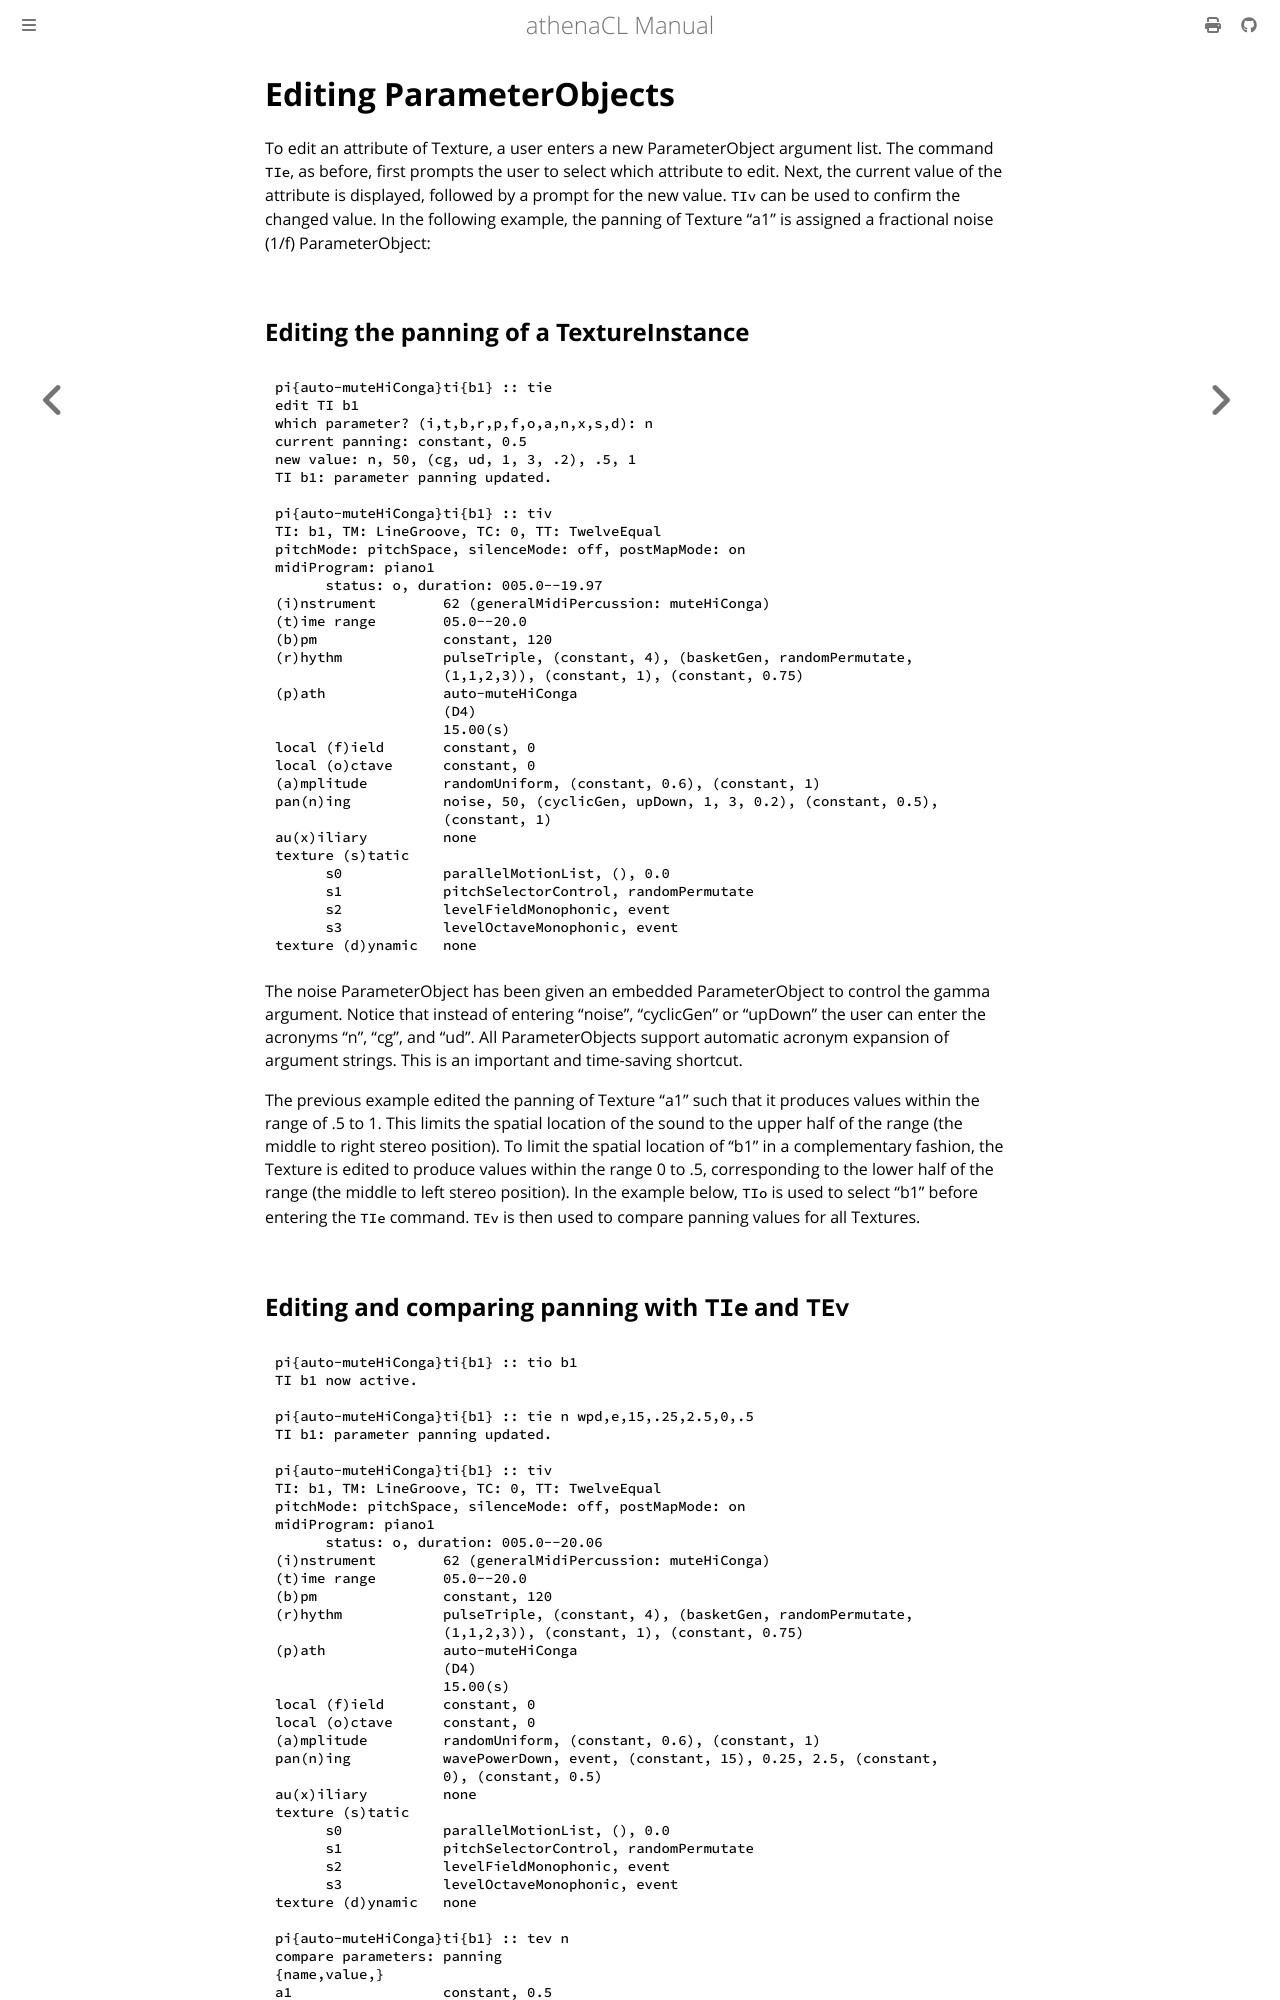

repository: ales-tsurko/athenaCL · page: chapter04/010-editing-parameterobjects.html · generator: mdbook

# Editing ParameterObjects

To edit an attribute of Texture, a user enters a new ParameterObject argument
list. The command `TIe`, as before, first prompts the user to select which
attribute to edit. Next, the current value of the attribute is displayed,
followed by a prompt for the new value. `TIv` can be used to confirm the changed
value. In the following example, the panning of Texture "a1" is assigned a
fractional noise (1/f) ParameterObject:




## Editing the panning of a TextureInstance

```
pi{auto-muteHiConga}ti{b1} :: tie
edit TI b1
which parameter? (i,t,b,r,p,f,o,a,n,x,s,d): n
current panning: constant, 0.5
new value: n, 50, (cg, ud, 1, 3, .2), .5, 1
TI b1: parameter panning updated.

pi{auto-muteHiConga}ti{b1} :: tiv
TI: b1, TM: LineGroove, TC: 0, TT: TwelveEqual
pitchMode: pitchSpace, silenceMode: off, postMapMode: on
midiProgram: piano1
      status: o, duration: 005.0--19.97
(i)nstrument        62 (generalMidiPercussion: muteHiConga)
(t)ime range        05.0--20.0
(b)pm               constant, 120
(r)hythm            pulseTriple, (constant, 4), (basketGen, randomPermutate,
                    (1,1,2,3)), (constant, 1), (constant, 0.75)
(p)ath              auto-muteHiConga
                    (D4)
                    15.00(s)
local (f)ield       constant, 0
local (o)ctave      constant, 0
(a)mplitude         randomUniform, (constant, 0.6), (constant, 1)
pan(n)ing           noise, 50, (cyclicGen, upDown, 1, 3, 0.2), (constant, 0.5),
                    (constant, 1)
au(x)iliary         none
texture (s)tatic
      s0            parallelMotionList, (), 0.0
      s1            pitchSelectorControl, randomPermutate
      s2            levelFieldMonophonic, event
      s3            levelOctaveMonophonic, event
texture (d)ynamic   none
```

The noise ParameterObject has been given an embedded ParameterObject to control
the gamma argument. Notice that instead of entering "noise", "cyclicGen" or
"upDown" the user can enter the acronyms "n", "cg", and "ud". All
ParameterObjects support automatic acronym expansion of argument strings. This
is an important and time-saving shortcut.

The previous example edited the panning of Texture "a1" such that it produces
values within the range of .5 to 1. This limits the spatial location of the
sound to the upper half of the range (the middle to right stereo position). To
limit the spatial location of "b1" in a complementary fashion, the Texture is
edited to produce values within the range 0 to .5, corresponding to the lower
half of the range (the middle to left stereo position). In the example below,
`TIo` is used to select "b1" before entering the `TIe` command. `TEv` is then
used to compare panning values for all Textures.
